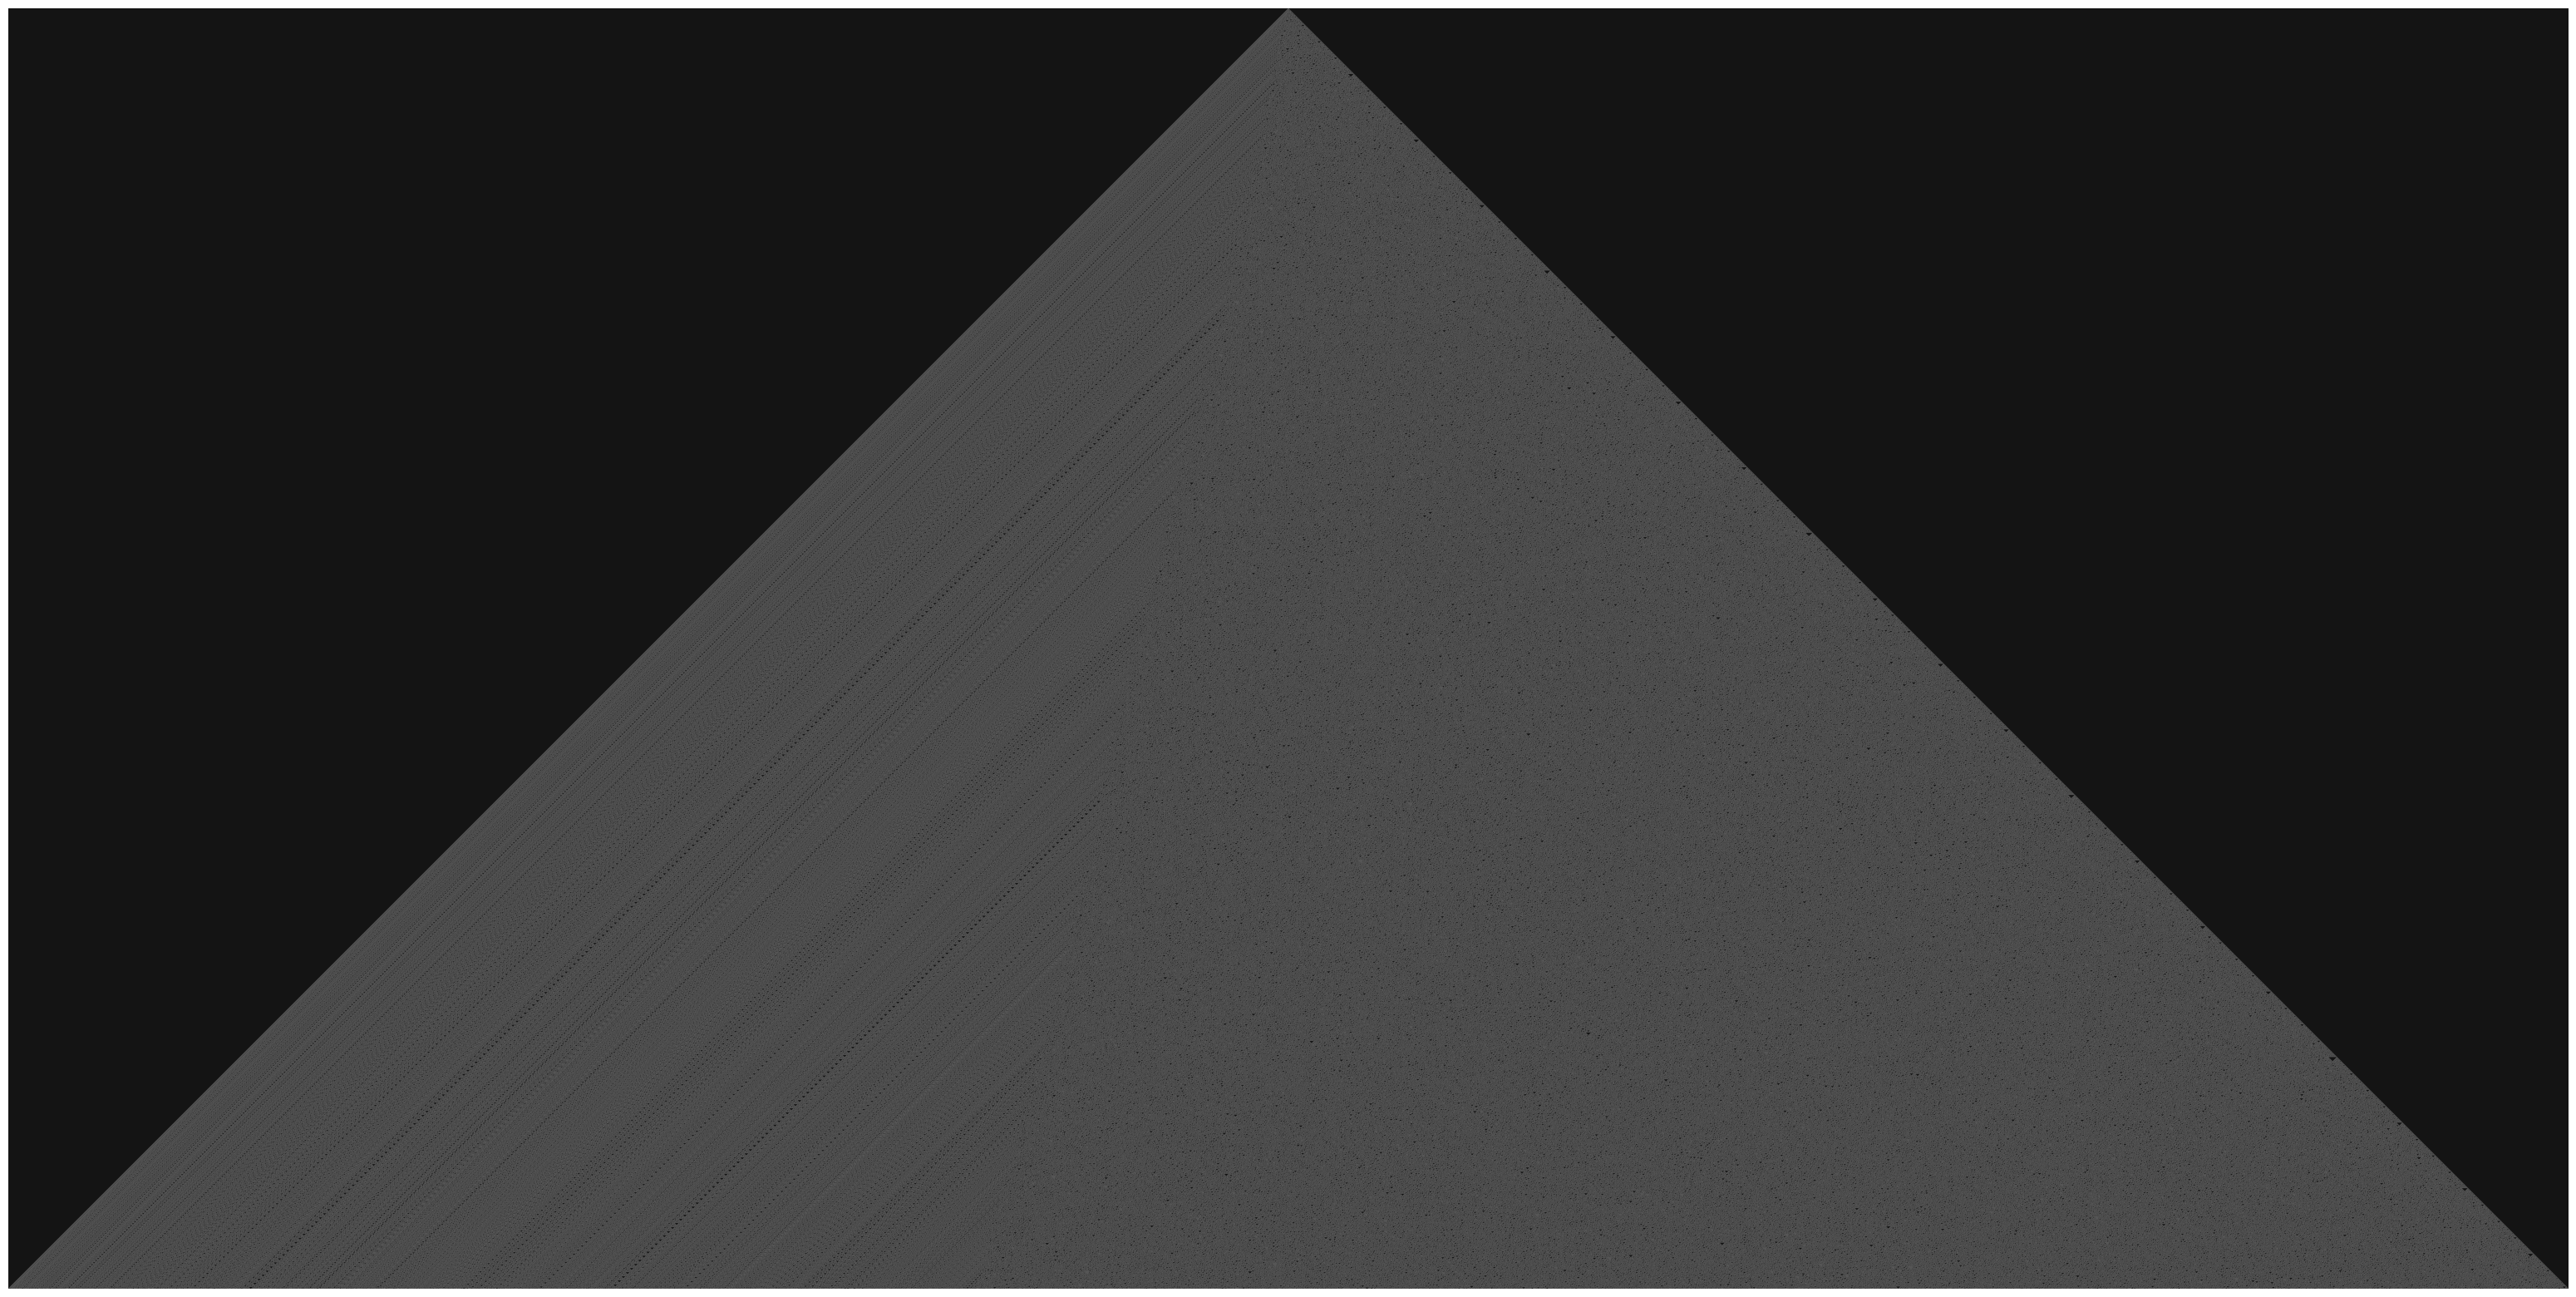
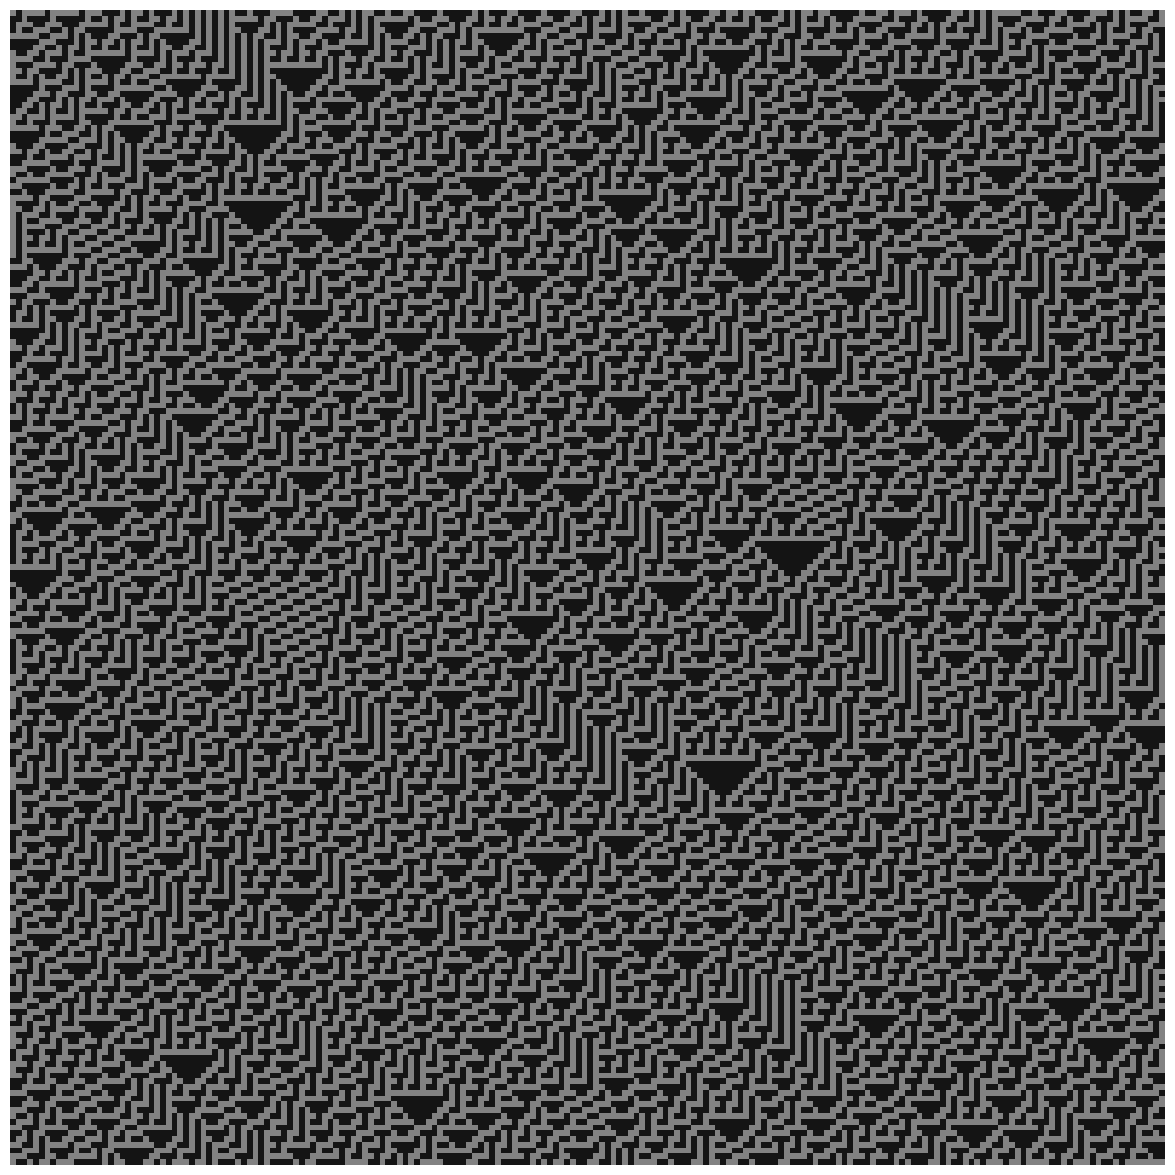

These figures' Python source, in order: (Note: this script raises an exception after producing the figures.)
import numpy as np
import matplotlib.pyplot as plt

def int_to_bits(n: int) -> np.ndarray:
    """Функция принимает целое число в диапазоне [0, 255].
    Возвращает массив из 8 элементов – двоичное представление числа.
    Младший бит – крайний левый (с индексом 0)"""
    shifts = np.arange(8, dtype=np.uint64)
    return (n >> shifts) & 1

int_to_bits(42)

def pass_tape_vec(tape: np.ndarray, lut: np.ndarray, iteration: int) -> None:
    """Функция принимает:
    - матрицу tape – временно́й роллаут одномерного автомата;
    - массив lut – двоичное представление правила переходов (младший бит по индексу 0);
    - положительное целое число iteration – номер текущей итерации;
    Функция заполняет ряд itaration+1 на основе ряда iteration по правилу lut.
    """
    row = tape[iteration]
    L = row[:-2]  << 2      # left      старший бит     умножение на 2**2
    C = row[1:-1] << 1      # center                    умножение на 2**1
    R = row[2:] # << 0      # right     младший бит
    lut_codes = L | C | R   # целочисленные коды триплетов (0..7) – сложение

    tape[iteration+1, 1:-1] = lut[lut_codes]   # обновляем внутренние клетки

length = 10001               # длина клеточного автомата
rule = 30                 # правила переходов

n_iterations = length // 2

# определим, в каких позициях будут заданы единичные ячейки автомата
init = np.array([
    length // 2,
    # 2* length // 3 - 100,
    ])

# random_values = np.random.randint(0, 2, size=length)
# indices = [i for i in range(len(random_values)) if random_values[i]]
# init = np.array(indices)

tape = np.zeros((n_iterations+1, length), dtype=np.uint8)
tape[0, init] = 1

lut = int_to_bits(rule)
for i in range(n_iterations):
    pass_tape_vec(tape, lut, i)

image = tape.astype(np.uint8)
image[image==0] = 20
image[image==1] = 130

# plt.style.use("ordevoir-dark")
plt.figure(figsize=(40, 20))
plt.axis('off')
plt.imshow(image, cmap='gray', vmin=0, vmax=255)

left = length // 2 - 100
right = length // 2 + 100
top = length // 2 - 200
bottom = length // 2
print(top, bottom, left, right)
# plt.style.use("ordevoir-dark")
plt.figure(figsize=(15, 15))
plt.axis('off')
plt.imshow(image[top:bottom, left:right], cmap='gray', vmin=0, vmax=255)

import uuid
from PIL import Image


suffix = uuid.uuid4().hex[:8]

# img = Image.fromarray(image)
img = Image.fromarray(image[top:bottom, left:right])    # fragment

img.save(f"./images/rule_{rule}_{suffix}.png")